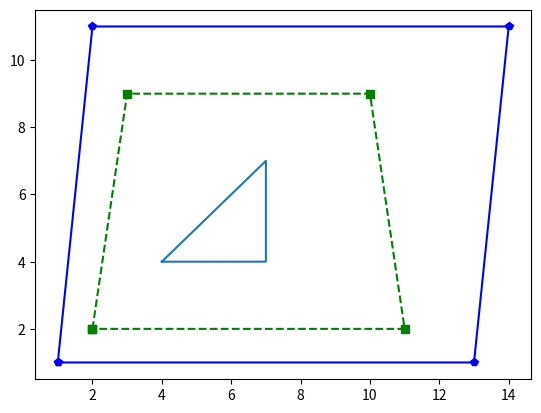

Write Python code to recreate this figure.
import matplotlib.pyplot as plt

def triangule():
  x = [4, 7, 7,4]
  y = [4, 7, 4,4]
  plt.plot(x, y)
  #plt.show
def trapezium():
  x = [2, 3, 10, 11, 2]
  y = [2, 9, 9, 2, 2]
  plt.plot(x, y, 'g--s')
  #plt.show
def parallelogram():
  x = [1, 2, 14, 13, 1]
  y = [1, 11, 11, 1, 1]
  plt.plot(x, y, 'b-p')
  #plt.show
def run():
  triangule()
  trapezium()
  parallelogram()
  plt.show()
  
run()
